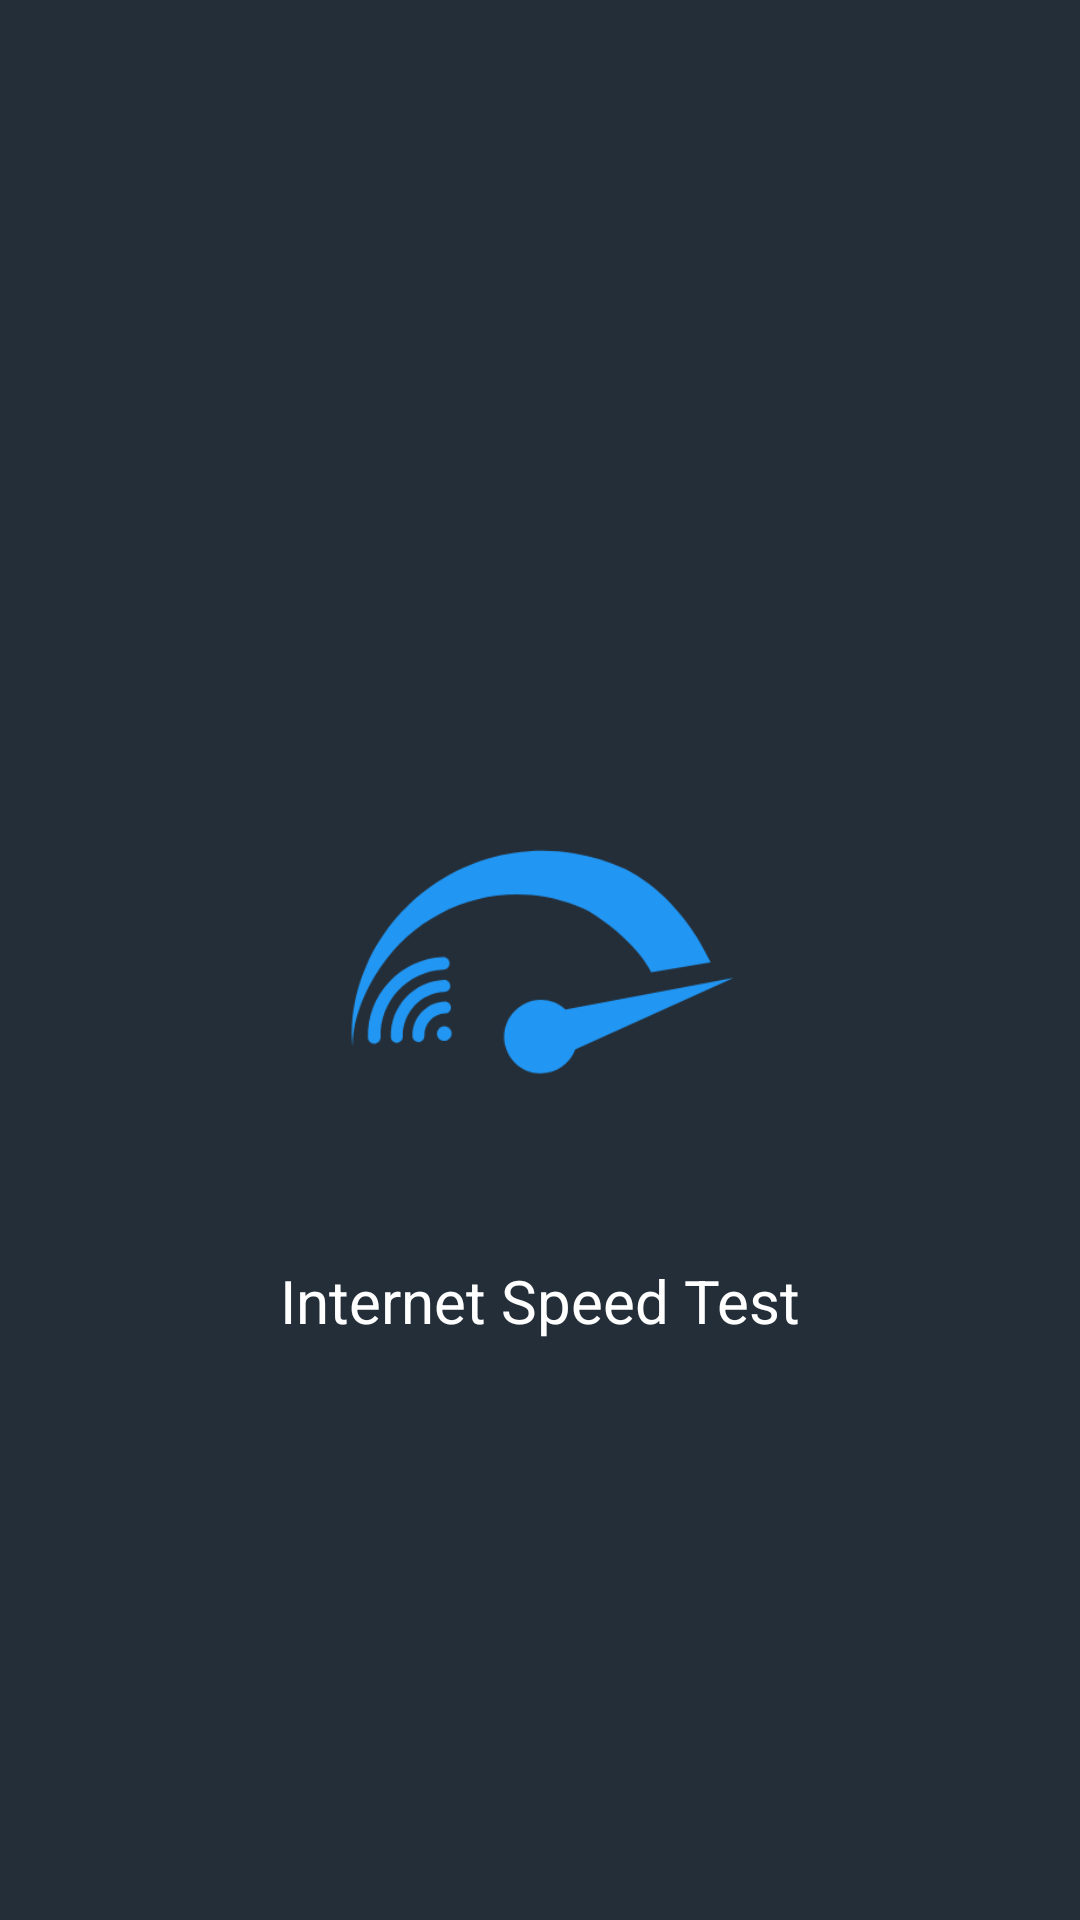

The Android layout XML behind this screen, and the referenced resources:
<!-- AndroidManifest.xml: application theme Theme.Speed_Test -->
<!-- res/layout/activity_splash.xml -->
<?xml version="1.0" encoding="utf-8"?>
<RelativeLayout xmlns:android="http://schemas.android.com/apk/res/android"
    xmlns:app="http://schemas.android.com/apk/res-auto"
    xmlns:tools="http://schemas.android.com/tools"
    android:layout_width="match_parent"
    android:layout_height="match_parent"
    android:background="#242E38"
    tools:context=".Splash">

    <ImageView
        android:id="@+id/logo_splash"
        android:layout_width="200dp"
        android:layout_height="200dp"
        android:src="@drawable/logo_speed_test"
        android:layout_centerHorizontal="true"
        android:layout_centerVertical="true"/>

    <TextView
        android:layout_width="match_parent"
        android:layout_height="wrap_content"
        android:layout_below="@+id/logo_splash"
        android:gravity="center"
        android:textSize="20sp"
        android:textColor="@color/white"
        android:text="Internet Speed Test"/>
</RelativeLayout>
<!-- resources referenced by this layout -->
<resources>
  <color name="white">#FFFFFFFF</color>
  <!-- drawable logo_speed_test: png bitmap (drawable, 12310 bytes) -->
  <style name="Theme.Speed_Test" parent="Theme.MaterialComponents.NoActionBar">
          
          <item name="colorPrimary">@color/purple_500</item>
          <item name="colorPrimaryVariant">@color/purple_700</item>
          <item name="colorOnPrimary">@color/white</item>
          
          <item name="colorSecondary">@color/teal_200</item>
          <item name="colorSecondaryVariant">@color/teal_700</item>
          <item name="colorOnSecondary">@color/black</item>
          
          <item name="android:statusBarColor" tools:targetApi="l">?attr/colorPrimaryVariant</item>
          
      </style>
  <color name="purple_500">#2196F3</color>
  <color name="purple_700">#2196F3</color>
  <color name="teal_200">#2196F3</color>
  <color name="teal_700">#2196F3</color>
  <color name="black">#FF000000</color>
</resources>
